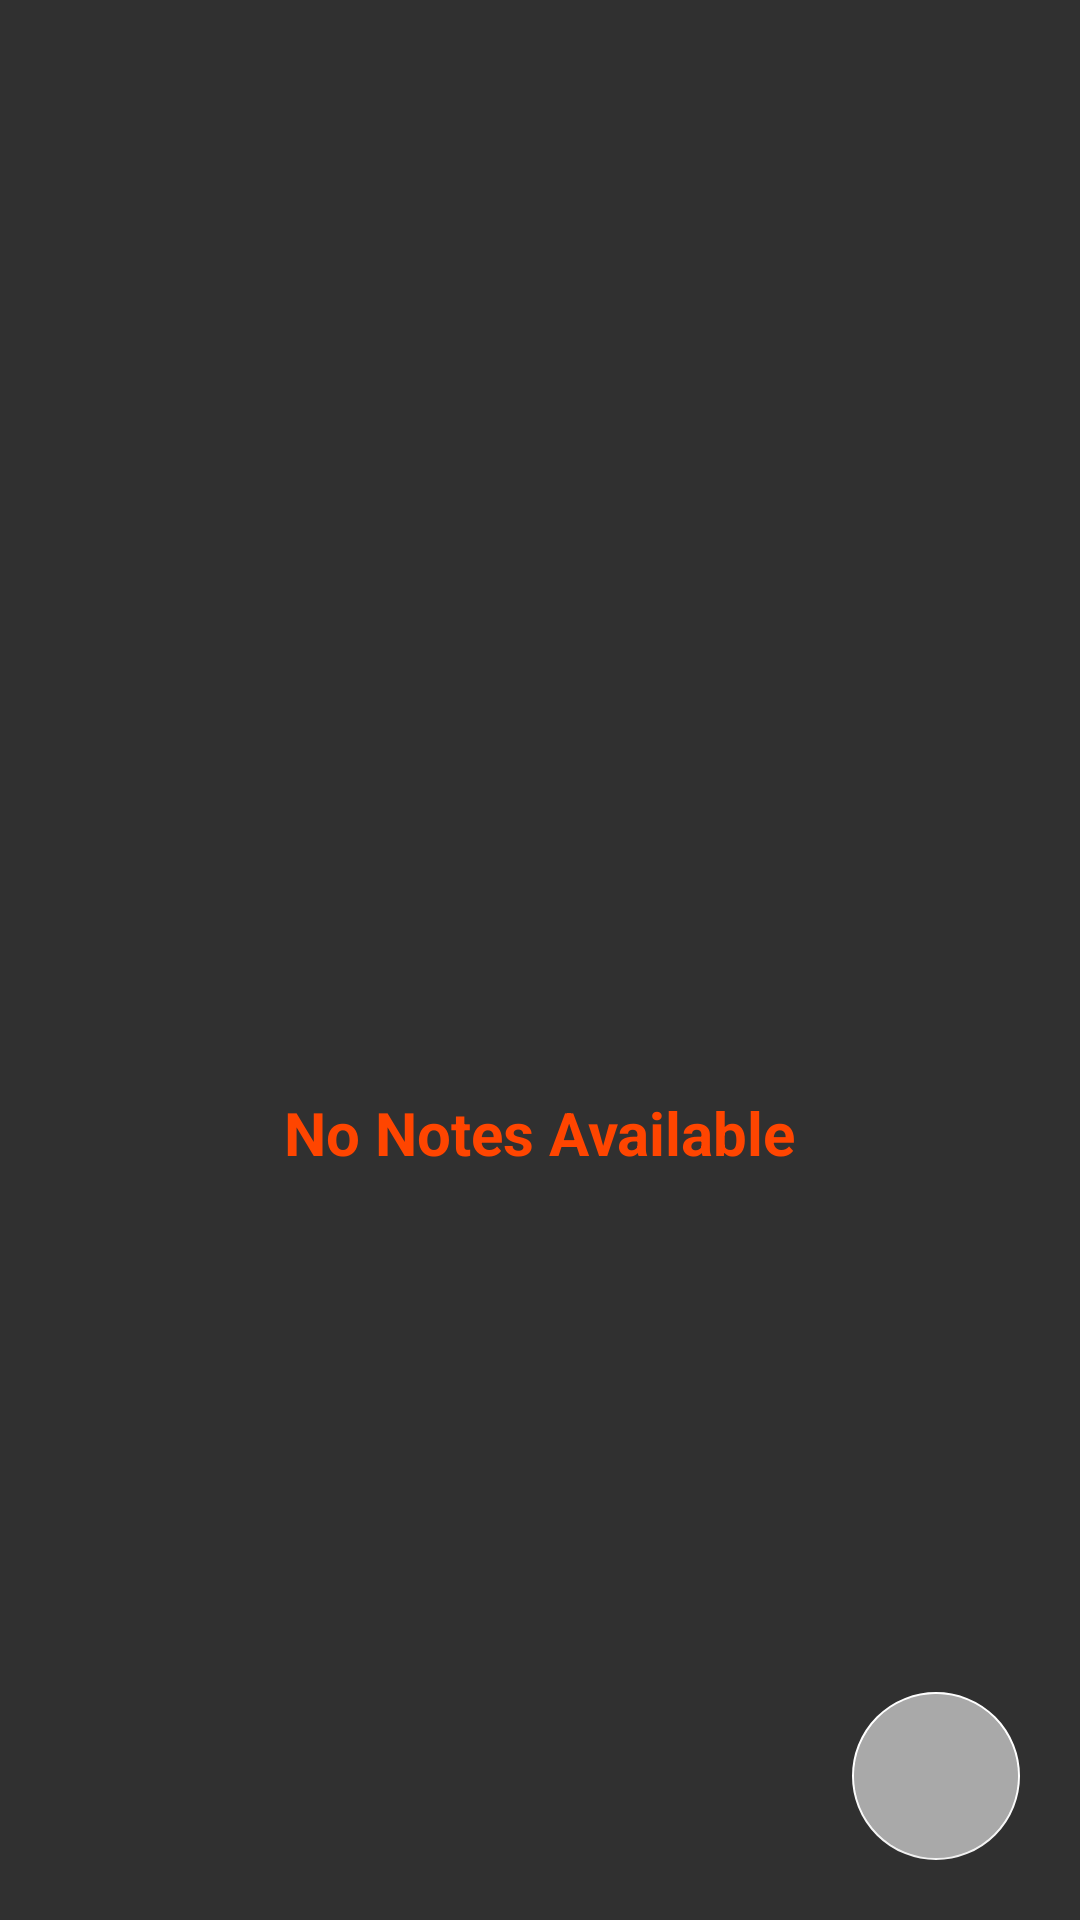

Layout XML and referenced resources for this Android screen:
<!-- AndroidManifest.xml: application theme AppTheme -->
<!-- res/layout/content_main.xml -->
<?xml version="1.0" encoding="utf-8"?>
<androidx.coordinatorlayout.widget.CoordinatorLayout xmlns:android="http://schemas.android.com/apk/res/android"
    xmlns:app="http://schemas.android.com/apk/res-auto"
    android:layout_width="match_parent"
    android:theme="@style/AppTheme.AppBarOverlay"
    android:layout_height="match_parent"
    android:orientation="vertical">

    <androidx.fragment.app.FragmentContainerView
        android:id="@+id/nav_host_fragment"
        android:name="androidx.navigation.fragment.NavHostFragment"
        android:layout_width="0dp"
        android:layout_height="0dp"
        app:defaultNavHost="true"
        app:layout_constraintBottom_toBottomOf="parent"
        app:layout_constraintLeft_toLeftOf="parent"
        app:layout_constraintRight_toRightOf="parent"
        app:layout_constraintTop_toTopOf="parent"
        app:navGraph="@navigation/nav_graph" />







    <com.google.android.material.floatingactionbutton.FloatingActionButton
        android:id="@+id/fab"
        android:layout_width="wrap_content"
        android:layout_height="wrap_content"
        android:layout_gravity="bottom|end"
        android:layout_margin="20dp"
        android:backgroundTint="@color/darkgrey"
        app:useCompatPadding="true"
        android:src="@drawable/ic_baseline_add_circle_24"/>
    <RelativeLayout
        android:layout_width="match_parent"
        android:layout_height="match_parent"
        android:orientation="vertical"
        android:layout_gravity="center">
          <androidx.appcompat.widget.Toolbar
            android:id="@+id/toolbar"
            android:layout_width="match_parent"
            android:layout_height="?attr/actionBarSize"
            android:background="#FF6347"/>

    <ImageView
        android:id="@+id/iv_nonotes"
        android:layout_width="wrap_content"
        android:layout_height="48dp"
        android:src="@drawable/no_note_img"
        android:layout_centerInParent="true"
        android:contentDescription="@string/todo">

    </ImageView>
    <TextView
        android:id="@+id/tv_nonotesavailble"
        android:layout_width="wrap_content"
        android:layout_height="wrap_content"
        android:textColor="#FF4500"
        android:text="@string/no_notes_available"
        android:layout_below="@id/iv_nonotes"
        android:layout_alignBaseline="@id/iv_nonotes"
        android:layout_centerInParent="true"
        android:textSize="20sp"
        android:textStyle="bold"
        android:layout_margin="20dp">

    </TextView>


    <androidx.recyclerview.widget.RecyclerView
        android:layout_width="match_parent"
        android:layout_height="wrap_content"
        android:id="@+id/rv_notes"
        android:visibility="gone"
        android:layout_below="@id/toolbar">

    </androidx.recyclerview.widget.RecyclerView>
    </RelativeLayout>

</androidx.coordinatorlayout.widget.CoordinatorLayout>
<!-- resources referenced by this layout -->
<resources>
  <color name="darkgrey">#A9A9A9</color>
  <string name="no_notes_available">No Notes Available</string>
  <string name="todo">TODO</string>
  <style name="AppTheme.AppBarOverlay" parent="ThemeOverlay.AppCompat.Dark.ActionBar" />
  <style name="AppTheme" parent="ThemeOverlay.MaterialComponents.Dark">
          
  
          <item name="colorPrimary">@color/colorPrimary</item>
          <item name="colorPrimaryDark">@color/colorPrimaryDark</item>
          <item name="colorAccent">@color/colorAccent</item>
  
      </style>
  <color name="colorPrimary">#6200EE</color>
  <color name="colorPrimaryDark">#3700B3</color>
  <color name="colorAccent">#FFFFFF</color>
</resources>
